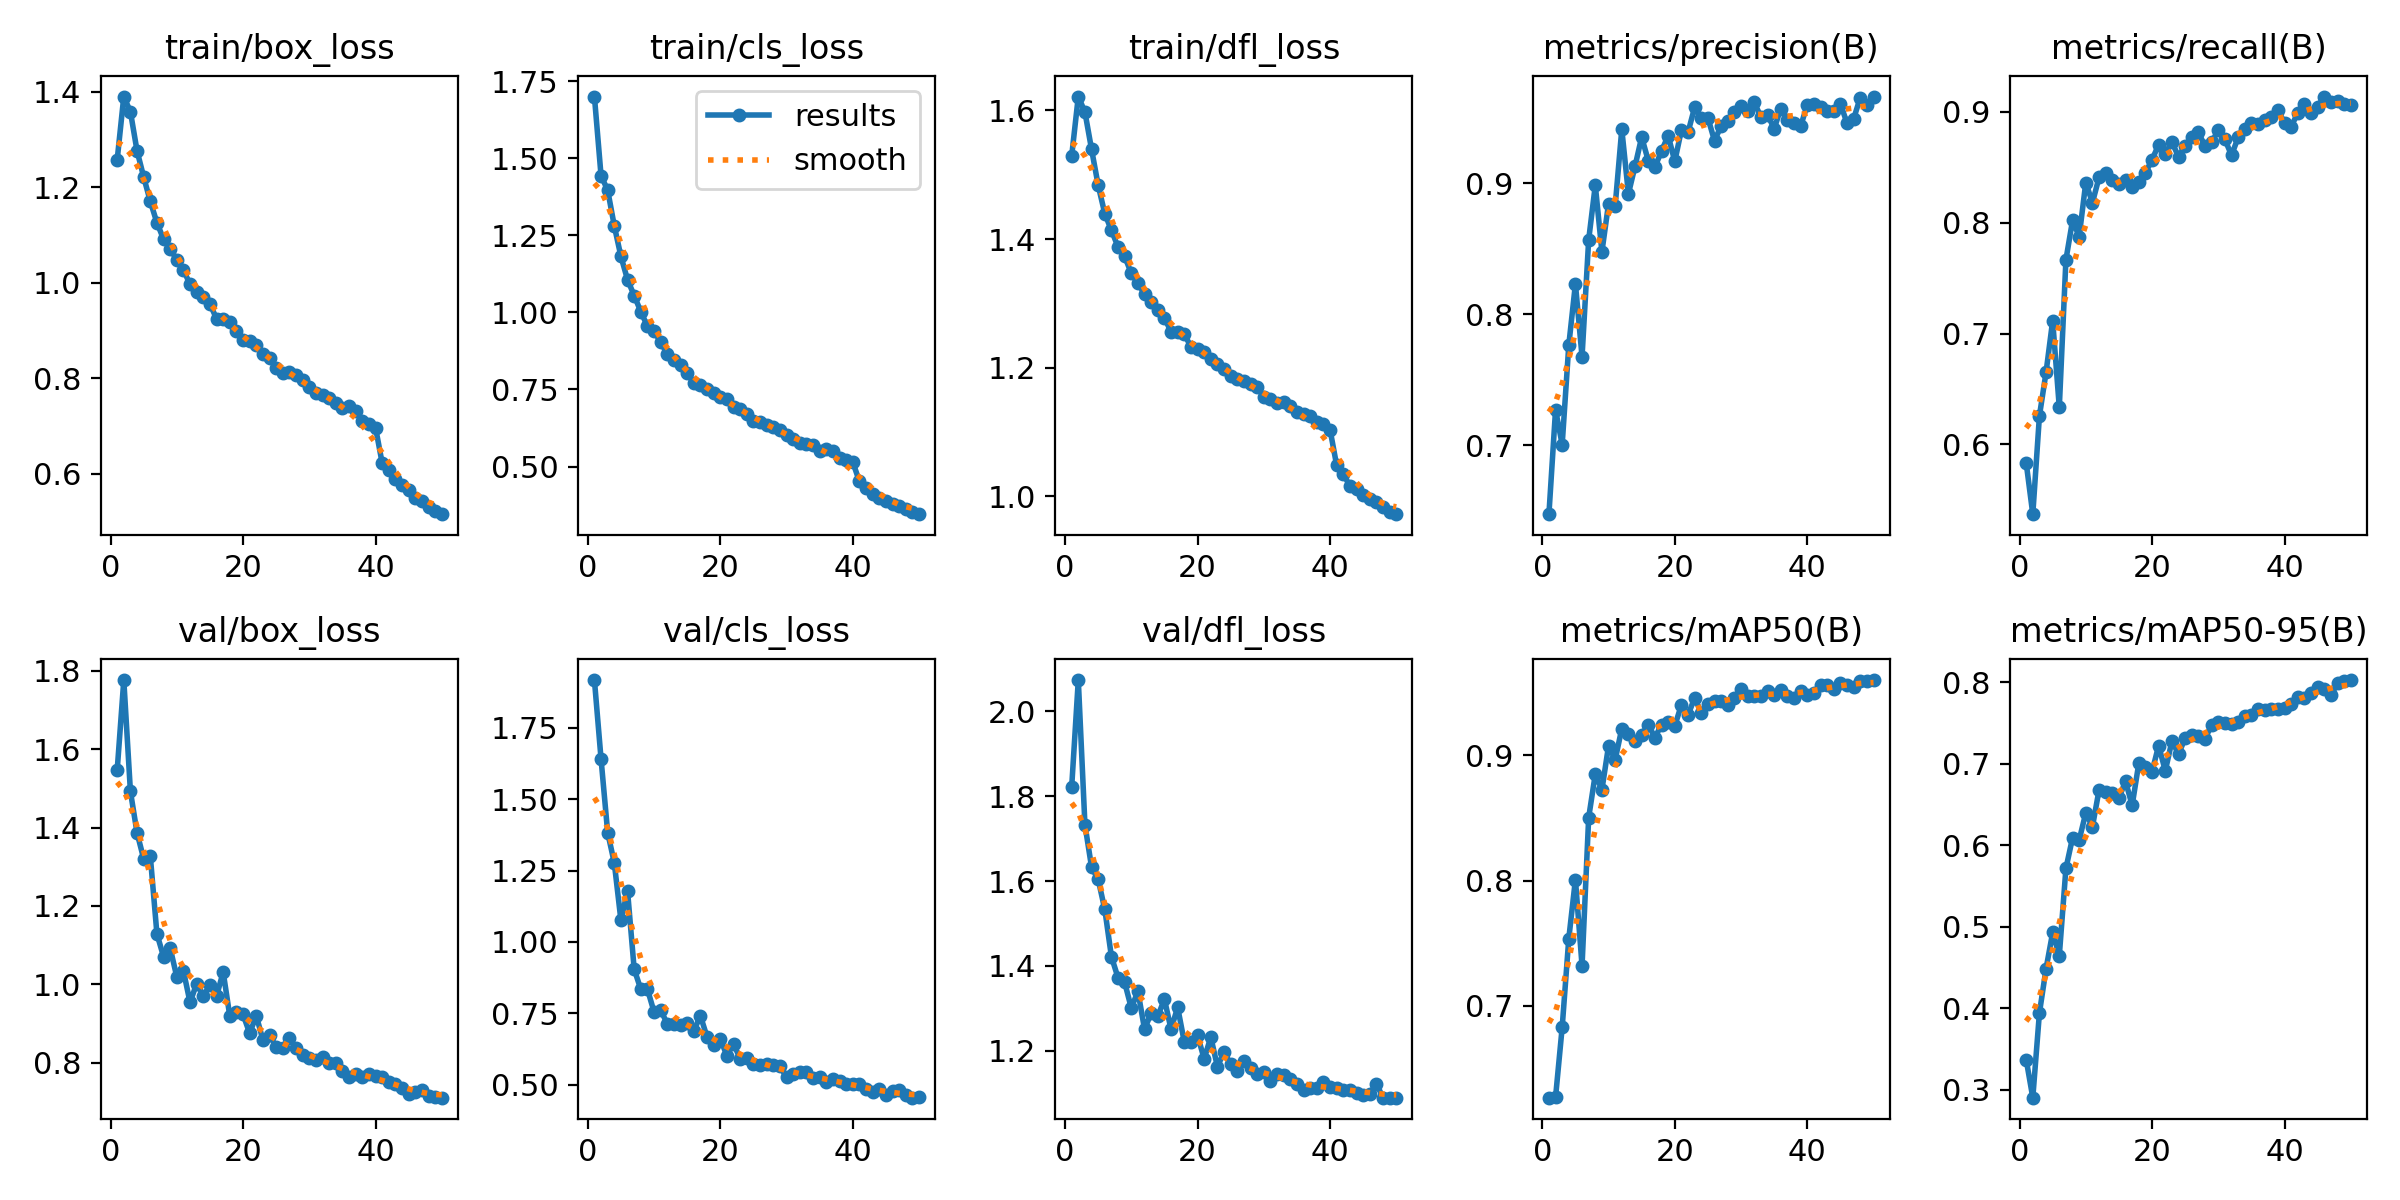

Values plotted in this chart, from the file beside it:
epoch, time, train/box_loss, train/cls_loss, train/dfl_loss, metrics/precision(B), metrics/recall(B), metrics/mAP50(B), metrics/mAP50-95(B), val/box_loss, val/cls_loss, val/dfl_loss, lr/pg0, lr/pg1, lr/pg2
1, 118.1, 1.258, 1.7, 1.529, 0.6474, 0.5834, 0.6267, 0.3374, 1.546, 1.918, 1.821, 0.0005544, 0.0005544, 0.0005544
2, 228.6, 1.39, 1.443, 1.622, 0.7271, 0.537, 0.627, 0.2906, 1.777, 1.641, 2.074, 0.001088, 0.001088, 0.001088
3, 334.9, 1.359, 1.396, 1.597, 0.7006, 0.6256, 0.6829, 0.3944, 1.492, 1.383, 1.733, 0.0016, 0.0016, 0.0016
4, 441.6, 1.277, 1.28, 1.54, 0.7765, 0.665, 0.7538, 0.4487, 1.387, 1.277, 1.633, 0.001568, 0.001568, 0.001568
5, 543.3, 1.222, 1.182, 1.484, 0.8231, 0.7117, 0.8009, 0.4933, 1.32, 1.076, 1.604, 0.001535, 0.001535, 0.001535
6, 644.1, 1.171, 1.106, 1.439, 0.7677, 0.6333, 0.7321, 0.4647, 1.327, 1.179, 1.533, 0.001502, 0.001502, 0.001502
7, 744.9, 1.126, 1.055, 1.414, 0.8568, 0.7665, 0.8504, 0.5718, 1.129, 0.9047, 1.422, 0.001469, 0.001469, 0.001469
8, 845.6, 1.092, 1.003, 1.388, 0.8985, 0.8021, 0.8851, 0.6093, 1.07, 0.8341, 1.372, 0.001436, 0.001436, 0.001436
9, 946.4, 1.072, 0.9552, 1.373, 0.8477, 0.7875, 0.8727, 0.6066, 1.093, 0.8345, 1.361, 0.001403, 0.001403, 0.001403
10, 1047, 1.048, 0.9391, 1.347, 0.8843, 0.8363, 0.9076, 0.6399, 1.019, 0.7546, 1.301, 0.00137, 0.00137, 0.00137
11, 1148, 1.027, 0.9035, 1.331, 0.8826, 0.818, 0.8966, 0.6228, 1.034, 0.7615, 1.34, 0.001337, 0.001337, 0.001337
12, 1249, 0.997, 0.8647, 1.314, 0.9412, 0.8409, 0.9214, 0.668, 0.9538, 0.7127, 1.251, 0.001304, 0.001304, 0.001304
13, 1350, 0.9811, 0.8451, 1.301, 0.892, 0.8447, 0.9175, 0.6662, 1.002, 0.7137, 1.288, 0.001271, 0.001271, 0.001271
14, 1450, 0.9699, 0.8294, 1.29, 0.913, 0.8388, 0.9113, 0.6643, 0.9705, 0.71, 1.281, 0.001238, 0.001238, 0.001238
15, 1550, 0.9559, 0.8039, 1.277, 0.9352, 0.8345, 0.9164, 0.6584, 0.9972, 0.7154, 1.322, 0.001205, 0.001205, 0.001205
16, 1651, 0.9253, 0.7699, 1.256, 0.9172, 0.8388, 0.9247, 0.6786, 0.9692, 0.6875, 1.251, 0.001172, 0.001172, 0.001172
17, 1752, 0.9236, 0.7646, 1.256, 0.9123, 0.8322, 0.9143, 0.6493, 1.032, 0.7412, 1.302, 0.001139, 0.001139, 0.001139
18, 1852, 0.9183, 0.7515, 1.252, 0.9246, 0.8367, 0.9246, 0.7006, 0.9189, 0.6668, 1.22, 0.001106, 0.001106, 0.001106
19, 1953, 0.9002, 0.7373, 1.232, 0.9363, 0.8449, 0.9269, 0.6964, 0.9301, 0.6398, 1.221, 0.001073, 0.001073, 0.001073
20, 2053, 0.8807, 0.7242, 1.228, 0.9167, 0.857, 0.9235, 0.6904, 0.9229, 0.6612, 1.236, 0.00104, 0.00104, 0.00104
21, 2154, 0.8781, 0.7193, 1.224, 0.9407, 0.8703, 0.9404, 0.7226, 0.8752, 0.6004, 1.18, 0.001007, 0.001007, 0.001007
22, 2254, 0.8701, 0.6945, 1.214, 0.9389, 0.8622, 0.9324, 0.6915, 0.9194, 0.6428, 1.232, 0.0009739, 0.0009739, 0.0009739
23, 2355, 0.8518, 0.6862, 1.206, 0.958, 0.873, 0.9459, 0.7279, 0.8581, 0.5904, 1.162, 0.0009409, 0.0009409, 0.0009409
24, 2456, 0.842, 0.6714, 1.198, 0.9496, 0.8595, 0.9341, 0.7122, 0.8703, 0.5931, 1.197, 0.0009078, 0.0009078, 0.0009078
25, 2556, 0.8223, 0.6491, 1.187, 0.9498, 0.8697, 0.9415, 0.7316, 0.8402, 0.5723, 1.168, 0.0008748, 0.0008748, 0.0008748
26, 2657, 0.8115, 0.6444, 1.181, 0.9324, 0.8778, 0.9434, 0.7355, 0.8382, 0.5699, 1.153, 0.0008418, 0.0008418, 0.0008418
27, 2758, 0.8139, 0.636, 1.18, 0.944, 0.8816, 0.9437, 0.7338, 0.8635, 0.5713, 1.176, 0.0008088, 0.0008088, 0.0008088
28, 2858, 0.8079, 0.6279, 1.174, 0.9473, 0.869, 0.9405, 0.7311, 0.8363, 0.5679, 1.159, 0.0007758, 0.0007758, 0.0007758
29, 2959, 0.7961, 0.6185, 1.17, 0.9547, 0.8726, 0.9462, 0.7475, 0.8192, 0.5647, 1.145, 0.0007428, 0.0007428, 0.0007428
30, 3059, 0.7821, 0.6025, 1.155, 0.9588, 0.8836, 0.953, 0.7511, 0.8109, 0.525, 1.15, 0.0007098, 0.0007098, 0.0007098
31, 3160, 0.7689, 0.5906, 1.152, 0.9552, 0.8752, 0.9474, 0.7501, 0.8057, 0.5384, 1.13, 0.0006768, 0.0006768, 0.0006768
32, 3260, 0.7662, 0.578, 1.145, 0.9617, 0.8609, 0.9475, 0.7489, 0.8136, 0.5438, 1.146, 0.0006438, 0.0006438, 0.0006438
33, 3361, 0.7597, 0.5744, 1.146, 0.9506, 0.877, 0.9474, 0.752, 0.7984, 0.543, 1.142, 0.0006108, 0.0006108, 0.0006108
34, 3461, 0.7494, 0.5708, 1.141, 0.9523, 0.8845, 0.9513, 0.7589, 0.7996, 0.5221, 1.133, 0.0005778, 0.0005778, 0.0005778
35, 3562, 0.738, 0.5512, 1.131, 0.9416, 0.8901, 0.9481, 0.7604, 0.7782, 0.527, 1.12, 0.0005448, 0.0005448, 0.0005448
36, 3662, 0.7417, 0.5562, 1.128, 0.957, 0.8894, 0.9524, 0.7678, 0.7632, 0.5091, 1.108, 0.0005118, 0.0005118, 0.0005118
37, 3763, 0.7324, 0.5504, 1.125, 0.9482, 0.893, 0.9476, 0.7663, 0.77, 0.5184, 1.111, 0.0004788, 0.0004788, 0.0004788
38, 3864, 0.7114, 0.5294, 1.115, 0.946, 0.8955, 0.9455, 0.7678, 0.7632, 0.5111, 1.111, 0.0004458, 0.0004458, 0.0004458
39, 3964, 0.7057, 0.5222, 1.112, 0.9435, 0.9016, 0.9512, 0.767, 0.77, 0.5009, 1.127, 0.0004127, 0.0004127, 0.0004127
40, 4065, 0.6972, 0.5149, 1.104, 0.96, 0.8902, 0.9486, 0.7686, 0.766, 0.5008, 1.115, 0.0003797, 0.0003797, 0.0003797
41, 4231, 0.623, 0.4519, 1.048, 0.9603, 0.8869, 0.9499, 0.7735, 0.7625, 0.5035, 1.111, 0.0003467, 0.0003467, 0.0003467
42, 4330, 0.6076, 0.4295, 1.035, 0.9585, 0.899, 0.9559, 0.7819, 0.7504, 0.4829, 1.107, 0.0003137, 0.0003137, 0.0003137
43, 4430, 0.5899, 0.4112, 1.016, 0.9554, 0.9073, 0.9559, 0.7812, 0.7446, 0.4755, 1.108, 0.0002807, 0.0002807, 0.0002807
44, 4530, 0.5771, 0.3996, 1.012, 0.9555, 0.8993, 0.9533, 0.7869, 0.7363, 0.4828, 1.101, 0.0002477, 0.0002477, 0.0002477
45, 4630, 0.5657, 0.3879, 1.002, 0.9607, 0.9048, 0.9577, 0.7949, 0.7198, 0.4624, 1.095, 0.0002147, 0.0002147, 0.0002147
46, 4729, 0.5489, 0.378, 0.9953, 0.9459, 0.9139, 0.956, 0.7918, 0.7249, 0.476, 1.099, 0.0001817, 0.0001817, 0.0001817
47, 4829, 0.5428, 0.3725, 0.9916, 0.9491, 0.9092, 0.9543, 0.784, 0.7312, 0.4797, 1.122, 0.0001487, 0.0001487, 0.0001487
48, 4929, 0.5316, 0.3622, 0.9831, 0.9654, 0.91, 0.9591, 0.7989, 0.7146, 0.4643, 1.089, 0.0001157, 0.0001157, 0.0001157
49, 5029, 0.522, 0.3533, 0.9758, 0.9593, 0.9072, 0.9593, 0.8011, 0.7119, 0.454, 1.089, 8.26832e-05, 8.26832e-05, 8.26832e-05
50, 5128, 0.5159, 0.3457, 0.972, 0.9662, 0.9065, 0.9602, 0.8029, 0.7105, 0.458, 1.089, 4.96766e-05, 4.96766e-05, 4.96766e-05
